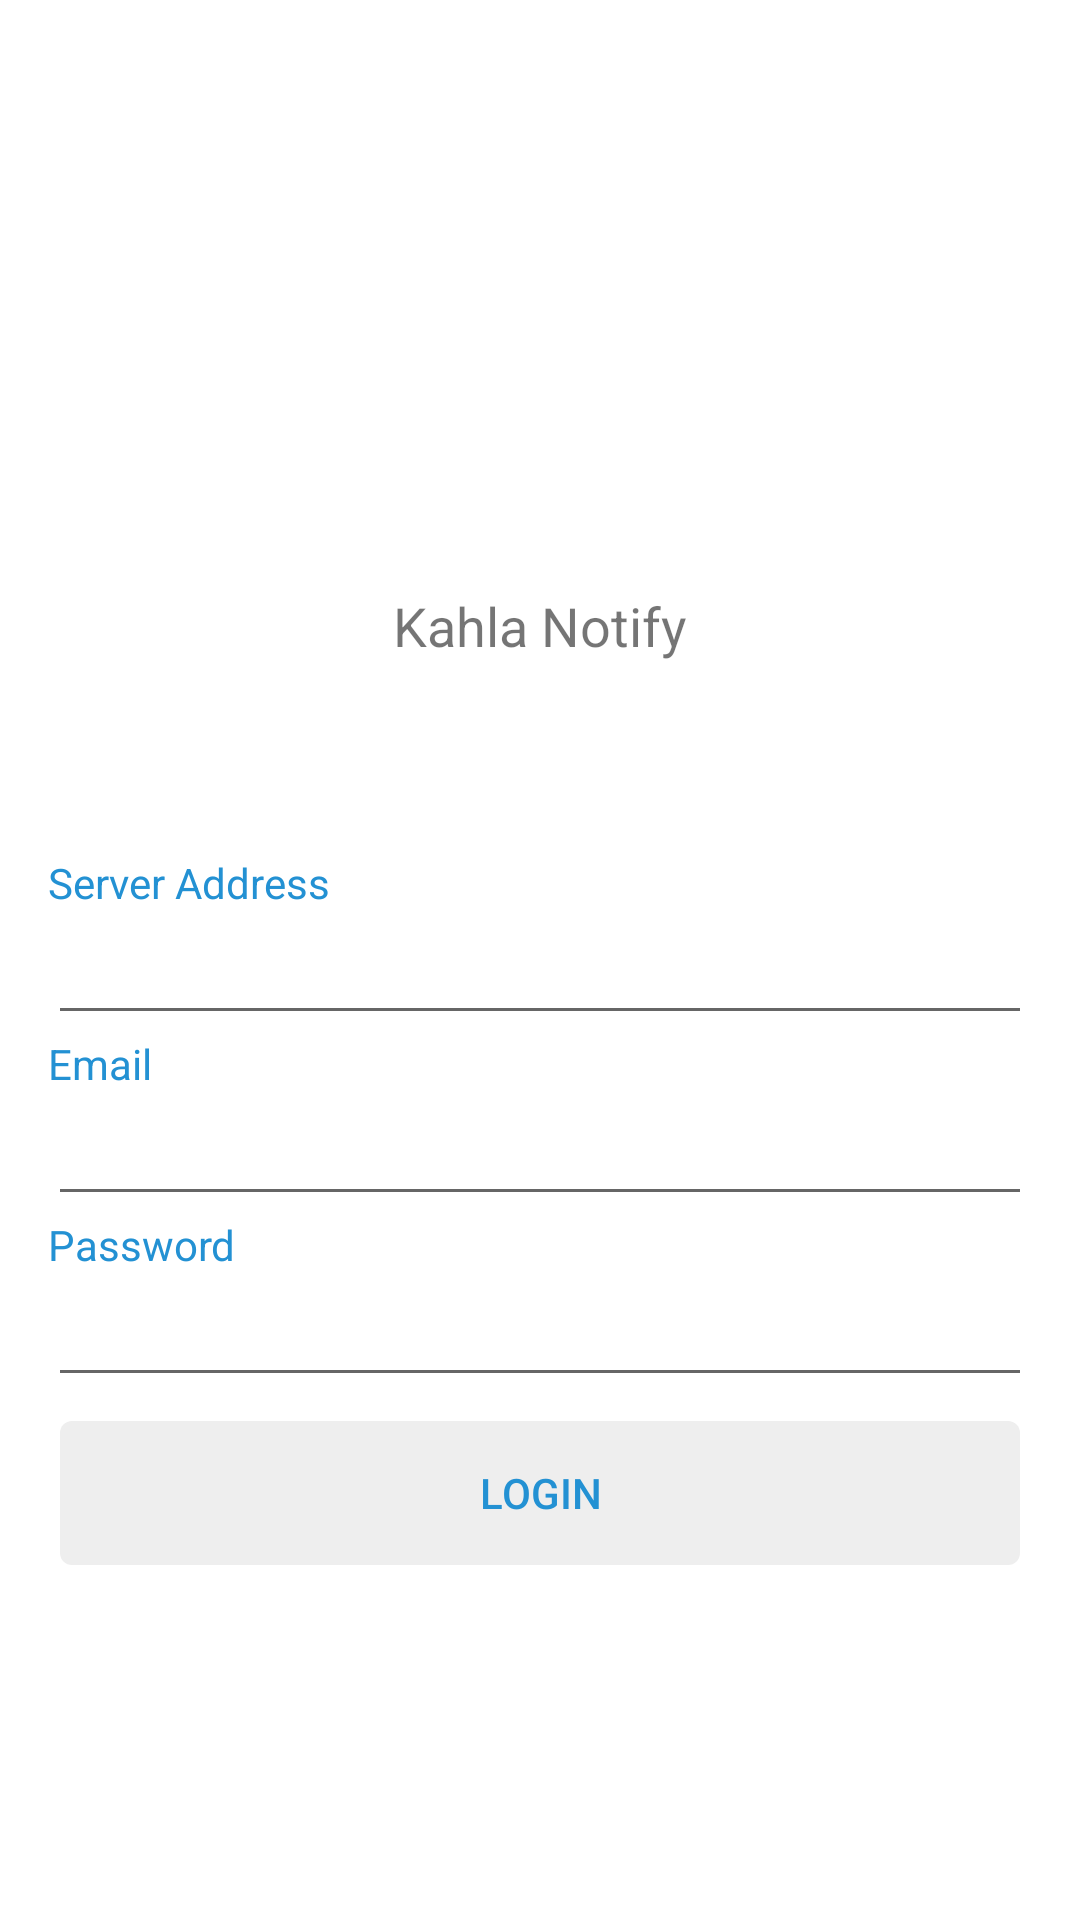

Reconstruct the res/layout file that produces this screen, plus the resources it refers to.
<!-- AndroidManifest.xml: fallback theme Theme.MaterialComponents.DayNight.NoActionBar -->
<!-- res/layout/activity_login.xml -->
<?xml version="1.0" encoding="utf-8"?>
<RelativeLayout xmlns:android="http://schemas.android.com/apk/res/android"
    xmlns:tools="http://schemas.android.com/tools"
    android:layout_width="match_parent"
    android:layout_height="match_parent"
    android:gravity="center"
    android:padding="16dp"
    tools:context=".LoginActivity">

    <LinearLayout
        android:layout_width="350dp"
        android:layout_height="wrap_content"
        android:gravity="center"
        android:orientation="vertical">

        <ImageView
            android:layout_width="60dp"
            android:layout_height="60dp"
            android:src="@drawable/icon" />

        <TextView
            android:layout_width="wrap_content"
            android:layout_height="wrap_content"
            android:layout_marginTop="18dp"
            android:layout_marginBottom="64dp"
            android:text="@string/app_name"
            android:textSize="18sp" />

        <TextView
            android:layout_width="match_parent"
            android:layout_height="wrap_content"
            android:text="@string/server_address"
            android:textColor="@color/main_theme" />

        <android.widget.AutoCompleteTextView
            android:id="@+id/autoCompleteTextViewServer"
            android:layout_width="match_parent"
            android:layout_height="wrap_content" />

        <TextView
            android:layout_width="match_parent"
            android:layout_height="wrap_content"
            android:text="@string/email"
            android:textColor="@color/main_theme" />

        <android.widget.AutoCompleteTextView
            android:id="@+id/autoCompleteTextViewEmail"
            android:layout_width="match_parent"
            android:layout_height="wrap_content" />

        <TextView
            android:layout_width="match_parent"
            android:layout_height="wrap_content"
            android:text="@string/password"
            android:textColor="@color/main_theme" />

        <EditText
            android:id="@+id/editTextPassword"
            android:layout_width="match_parent"
            android:layout_height="wrap_content"
            android:inputType="textPassword" />

        <Button
            android:id="@+id/buttonLogin"
            android:layout_width="match_parent"
            android:layout_height="wrap_content"
            android:layout_marginLeft="4dp"
            android:layout_marginTop="8dp"
            android:layout_marginRight="4dp"
            android:background="@drawable/round_button"
            android:text="@string/login"
            android:textColor="@color/main_theme" />
    </LinearLayout>
</RelativeLayout>
<!-- resources referenced by this layout -->
<resources>
  <color name="main_theme">#2391d3</color>
  <!-- drawable round_button (drawable) -->
  <?xml version="1.0" encoding="utf-8"?>
  <shape xmlns:android="http://schemas.android.com/apk/res/android"
      android:shape="rectangle">
      <solid android:color="#eeeeee" />
      <corners
          android:bottomLeftRadius="4dp"
          android:bottomRightRadius="4dp"
          android:topLeftRadius="4dp"
          android:topRightRadius="4dp" />
  </shape>
  <string name="app_name">Kahla Notify</string>
  <string name="email">Email</string>
  <string name="login">Login</string>
  <string name="password">Password</string>
  <string name="server_address">Server Address</string>
</resources>
